Image classification data set "dataset" (cameronlgreen/cockatoo_project on GitHub). Class labels (8): cockatoo, galah, king parrot, kookaburra, lorikeet, magpie, miner bird, rosella.

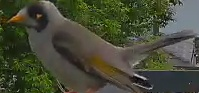
Label: miner bird

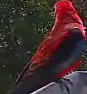
Label: rosella

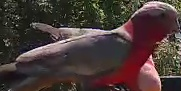
Label: galah

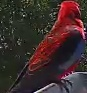
Label: rosella

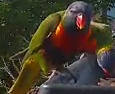
Label: lorikeet

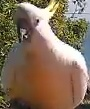
Label: cockatoo
